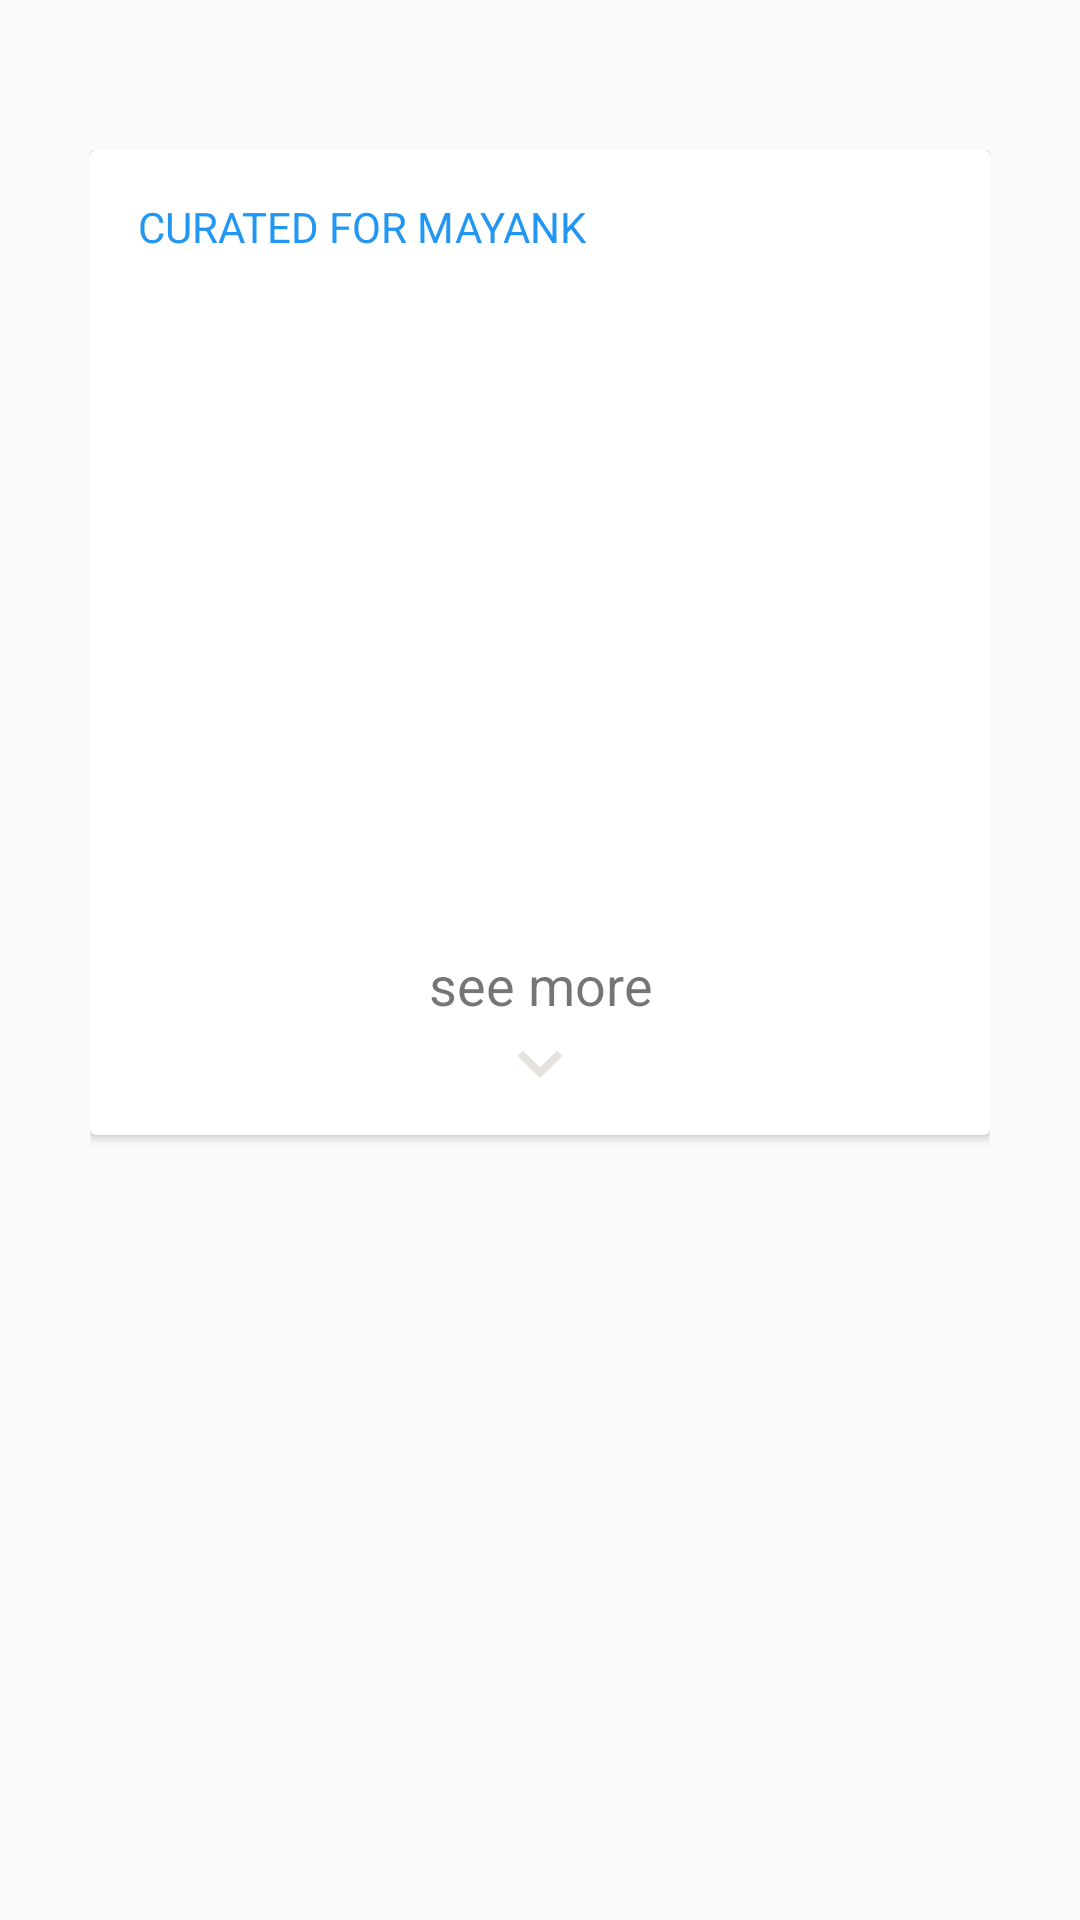

Reconstruct the res/layout file that produces this screen, plus the resources it refers to.
<!-- AndroidManifest.xml: application theme AppTheme -->
<!-- res/layout/activity_main.xml -->
<?xml version="1.0" encoding="utf-8"?>
<LinearLayout xmlns:android="http://schemas.android.com/apk/res/android"
    xmlns:app="http://schemas.android.com/apk/res-auto"
    xmlns:tools="http://schemas.android.com/tools"
    android:layout_width="match_parent"
    android:id="@+id/linear_layout"
    android:orientation="vertical"
    android:layout_height="match_parent"
    tools:context=".MainActivity">


    <LinearLayout
        android:layout_width="match_parent"
        android:layout_height="0dp"
        android:layout_weight="2.5">

        <LinearLayout
            android:layout_width="match_parent"
            android:layout_height="match_parent"
            android:layout_marginTop="50dp"
            android:layout_marginLeft="30dp"
            android:layout_marginRight="30dp">

        <android.support.v7.widget.CardView
            android:layout_width="match_parent"
            android:layout_height="wrap_content"
            android:layout_marginBottom="50dp"
            android:background="@drawable/dashboard_background">

            <LinearLayout
                android:layout_width="match_parent"
                android:layout_height="wrap_content"
                android:padding="8dp"
                android:orientation="vertical">
            <TextView
                android:layout_width="match_parent"
                android:layout_height="wrap_content"
                android:textSize="14dp"
                android:textColor="#2196F3"
                android:padding="8dp"
                android:text="CURATED FOR MAYANK"/>
            <TextView
                android:layout_width="match_parent"
                android:layout_height="wrap_content"
                android:textSize="20dp"
                android:id="@+id/main_title"
                android:textColor="#000"
               android:padding="8dp"
                android:layout_marginRight="10dp"
                android:textStyle="bold"
               />


                <android.support.v7.widget.RecyclerView
                    android:id="@+id/BlogRecycler"
                    android:layout_width="match_parent"
                    android:layout_height="180dp"
                    app:layout_constraintBottom_toBottomOf="parent"
                    app:layout_constraintEnd_toEndOf="parent"
                    app:layout_constraintStart_toStartOf="parent"
                    app:layout_constraintTop_toTopOf="parent" />
<LinearLayout
    android:layout_width="wrap_content"
    android:layout_height="wrap_content"
    android:orientation="vertical"
    android:id="@+id/seemore"
    android:layout_gravity="center">
                <TextView
    android:layout_width="wrap_content"
    android:layout_height="wrap_content"
    android:text="see more"
    android:textSize="18sp"
    android:gravity="center"
    android:layout_gravity="center"/>
            <ImageView
                android:layout_width="30dp"
                android:layout_height="30dp"
                android:layout_gravity="center"
                android:src="@drawable/ic_action_down"/>
            </LinearLayout>
            </LinearLayout>
        </android.support.v7.widget.CardView>


        </LinearLayout>

    </LinearLayout>

    <LinearLayout
        xmlns:android="http://schemas.android.com/apk/res/android"
        xmlns:app="http://schemas.android.com/apk/res-auto"
        android:orientation="vertical"
        android:id="@+id/details_ll"
        android:visibility="gone"
        android:background="#123"
        android:layout_width="match_parent"
        android:layout_height="match_parent"  >


        <ScrollView
            android:layout_width="match_parent"
            android:layout_height="match_parent"
            >
            <RelativeLayout
                android:layout_width="match_parent"
                android:layout_height="match_parent"

                >
                <RelativeLayout
                    android:layout_width="fill_parent"
                    android:layout_height="wrap_content"
                    android:id="@+id/relativelayout_pager"

                    android:layout_weight="3">
                    <android.support.v4.view.ViewPager
                        android:id="@+id/expand_pager"
                        android:layout_width="fill_parent"
                        android:layout_height="200dp"
                        android:layout_marginLeft="20dp"
                        android:layout_marginRight="20dp"
                        android:layout_alignParentTop="true" />
                    <me.relex.circleindicator.CircleIndicator
                        android:id="@+id/expand_indicator"
                        android:layout_width="match_parent"
                        android:layout_height="48dp"
                        android:layout_below="@id/expand_pager"
                        app:ci_drawable="@drawable/indicator_background"
                        android:layout_alignParentBottom="true"
                        />
                </RelativeLayout>

                <android.support.v7.widget.RecyclerView
                    android:layout_width="match_parent"
                    android:layout_height="match_parent"
                    android:id="@+id/expand_recycler_view"
                    android:nestedScrollingEnabled="false"
                    android:layout_below="@id/relativelayout_pager">

                </android.support.v7.widget.RecyclerView>

            </RelativeLayout>
        </ScrollView>



    </LinearLayout>


</LinearLayout>
<!-- resources referenced by this layout -->
<resources>
  <!-- drawable dashboard_background (drawable-v24) -->
  <?xml version="1.0" encoding="utf-8"?>
  <shape xmlns:android="http://schemas.android.com/apk/res/android">
      <solid android:color="#FAFAFA" />
  
      <corners android:radius="12dp" />
  </shape>
  <!-- drawable ic_action_down (drawable-anydpi) -->
  <vector xmlns:android="http://schemas.android.com/apk/res/android"
      android:width="24dp"
      android:height="24dp"
      android:viewportWidth="24"
      android:viewportHeight="24"
      android:tint="#E5E1DC">
      <path
          android:fillColor="#FF000000"
          android:pathData="M7.41,7.84L12,12.42l4.59,-4.58L18,9.25l-6,6 -6,-6z"/>
  </vector>
  <!-- drawable indicator_background (drawable-v24) -->
  <?xml version="1.0" encoding="utf-8"?>
  <layer-list xmlns:android="http://schemas.android.com/apk/res/android" >
  
      <item
          android:width="5dp"
          android:height="4dp">
      <rotate
          android:fromDegrees="0"
          android:toDegrees="90"
  
          >
  
          <shape
              android:shape="rectangle"
              >
              <solid android:color="#2196F3" />
              <corners android:radius="2dp"
                  />
          </shape>
  
  
      </rotate>
      </item>
  
  </layer-list>
  <style name="AppTheme" parent="Theme.AppCompat.Light.DarkActionBar">
          
          <item name="colorPrimary">@color/colorPrimary</item>
          <item name="colorPrimaryDark">@color/colorPrimaryDark</item>
          <item name="colorAccent">@color/colorAccent</item>
      </style>
  <!-- not gathered from this repository: default colours our renderer supplied (Android Studio template values) -->
  <color name="colorPrimary">#FF6200EE</color>
  <color name="colorPrimaryDark">#FF3700B3</color>
  <color name="colorAccent">#FF03DAC5</color>
</resources>
